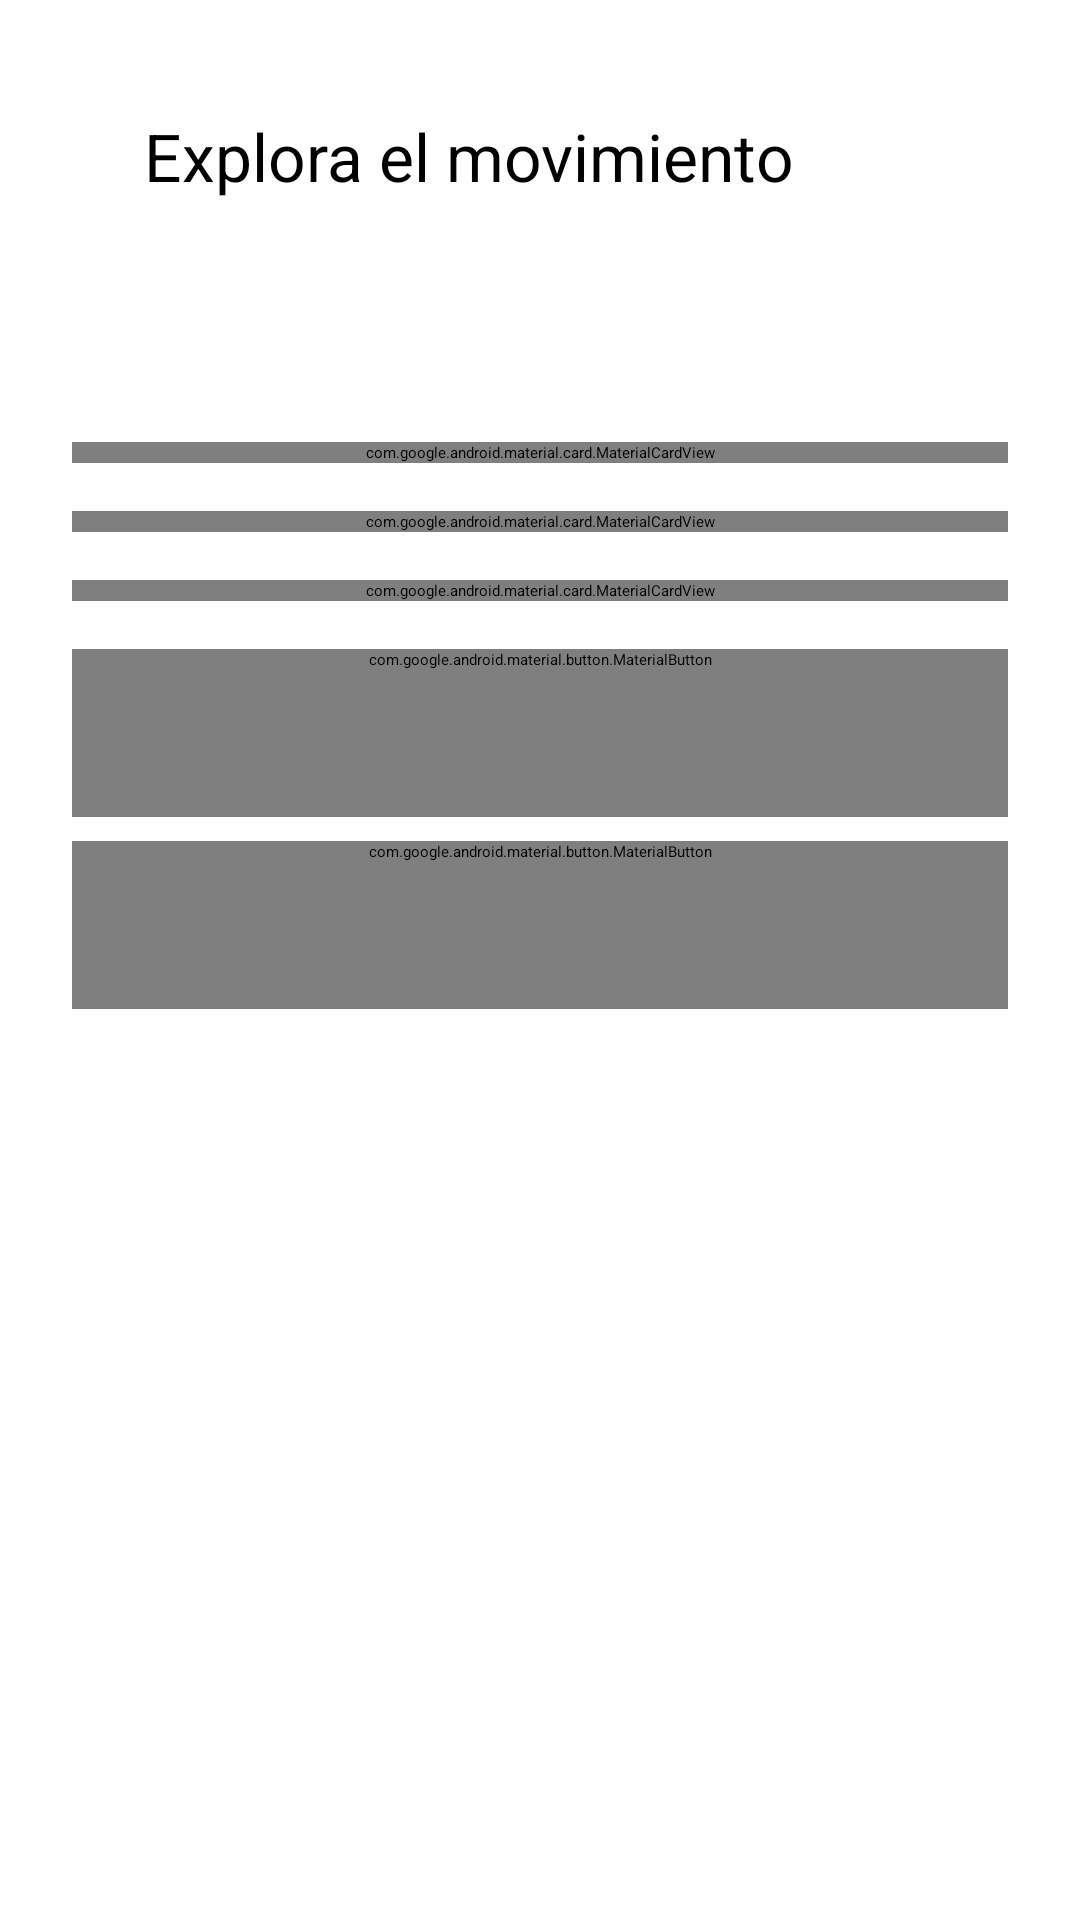

The Android layout XML behind this screen, and the referenced resources:
<!-- AndroidManifest.xml: application theme Theme.Tanken -->
<!-- res/layout/activity_motion.xml -->
<?xml version='1.0' encoding='utf-8'?>
<ScrollView
    xmlns:android="http://schemas.android.com/apk/res/android"
    xmlns:app="http://schemas.android.com/apk/res-auto"
    android:id="@+id/root"
    android:layout_width="match_parent"
    android:layout_height="match_parent"
    android:fillViewport="true">
    <LinearLayout
        android:layout_width="match_parent"
        android:layout_height="wrap_content"
        android:padding="24dp"
        android:orientation="vertical">
        <com.google.android.material.appbar.MaterialToolbar
            android:id="@+id/toolbar"
            android:layout_width="match_parent"
            android:layout_height="wrap_content"
            android:minHeight="56dp"
            app:title="@string/reading_intro"
            app:titleTextAppearance="@style/Tanken.Section"
            app:navigationIcon="@drawable/ic_back"
        app:navigationIconTint="?attr/colorOnSurface"
            app:navigationContentDescription="@string/back" />
        <com.google.android.material.textview.MaterialTextView
            android:id="@+id/source"
            android:layout_width="match_parent"
            android:layout_height="wrap_content"
            android:text="@string/reading_source"
            android:textAppearance="@style/Tanken.Body"
            android:layout_marginBottom="12dp" />
        <com.google.android.material.textview.MaterialTextView
            android:id="@+id/storageError"
            android:layout_width="match_parent"
            android:layout_height="wrap_content"
            android:text="@string/schedule_loading"
            android:textAppearance="@style/Tanken.Body"
            android:layout_marginBottom="12dp" />
        <com.google.android.material.card.MaterialCardView
            style="@style/Tanken.Card"
            android:layout_width="match_parent"
            android:layout_height="wrap_content">
            <LinearLayout
                android:layout_width="match_parent"
                android:layout_height="wrap_content"
                android:orientation="vertical">
                <com.google.android.material.textview.MaterialTextView
                    android:id="@+id/status"
                    android:layout_width="match_parent"
                    android:layout_height="wrap_content"
                    android:text="@string/motion_waiting"
                    android:textAppearance="@style/Tanken.Section"
                    android:layout_marginBottom="12dp" />
                <com.google.android.material.textview.MaterialTextView
                    android:id="@+id/stamp"
                    android:layout_width="match_parent"
                    android:layout_height="wrap_content"
                    android:text="@string/reading_no_sample"
                    android:textAppearance="@style/Tanken.Body"
                    android:layout_marginBottom="12dp" />
            </LinearLayout>
        </com.google.android.material.card.MaterialCardView>
        <com.google.android.material.card.MaterialCardView
            style="@style/Tanken.Card"
            android:layout_width="match_parent"
            android:layout_height="wrap_content">
            <LinearLayout
                android:layout_width="match_parent"
                android:layout_height="wrap_content"
                android:orientation="vertical">
                <com.google.android.material.textview.MaterialTextView
                    android:id="@+id/xValue"
                    android:layout_width="match_parent"
                    android:layout_height="wrap_content"
                    android:text="@string/reading_no_sample"
                    android:textAppearance="@style/Tanken.Section"
                    android:layout_marginBottom="12dp" />
                <com.google.android.material.progressindicator.LinearProgressIndicator
                    android:id="@+id/xBar"
                    android:layout_width="match_parent"
                    android:layout_height="12dp"
                    android:layout_marginBottom="16dp"
                    android:max="2000"
                    app:trackCornerRadius="6dp"
                    app:trackThickness="12dp" />
                <com.google.android.material.textview.MaterialTextView
                    android:id="@+id/yValue"
                    android:layout_width="match_parent"
                    android:layout_height="wrap_content"
                    android:text="@string/reading_no_sample"
                    android:textAppearance="@style/Tanken.Section"
                    android:layout_marginBottom="12dp" />
                <com.google.android.material.progressindicator.LinearProgressIndicator
                    android:id="@+id/yBar"
                    android:layout_width="match_parent"
                    android:layout_height="12dp"
                    android:layout_marginBottom="16dp"
                    android:max="2000"
                    app:trackCornerRadius="6dp"
                    app:trackThickness="12dp" />
                <com.google.android.material.textview.MaterialTextView
                    android:id="@+id/zValue"
                    android:layout_width="match_parent"
                    android:layout_height="wrap_content"
                    android:text="@string/reading_no_sample"
                    android:textAppearance="@style/Tanken.Section"
                    android:layout_marginBottom="12dp" />
                <com.google.android.material.progressindicator.LinearProgressIndicator
                    android:id="@+id/zBar"
                    android:layout_width="match_parent"
                    android:layout_height="12dp"
                    android:layout_marginBottom="16dp"
                    android:max="2000"
                    app:trackCornerRadius="6dp"
                    app:trackThickness="12dp" />
            </LinearLayout>
        </com.google.android.material.card.MaterialCardView>
        <com.google.android.material.card.MaterialCardView
            style="@style/Tanken.Card"
            android:layout_width="match_parent"
            android:layout_height="wrap_content">
            <LinearLayout
                android:layout_width="match_parent"
                android:layout_height="wrap_content"
                android:orientation="vertical">
                <com.google.android.material.textview.MaterialTextView
                    android:id="@+id/summary"
                    android:layout_width="match_parent"
                    android:layout_height="wrap_content"
                    android:text="@string/reading_no_sample"
                    android:textAppearance="@style/Tanken.Body"
                    android:layout_marginBottom="12dp" />
            </LinearLayout>
        </com.google.android.material.card.MaterialCardView>
        <com.google.android.material.button.MaterialButton
            android:id="@+id/pause"
            style="@style/Tanken.Button"
            android:layout_width="match_parent"
            android:layout_height="wrap_content"
            android:text="@string/reading_pause"
        app:icon="@drawable/ic_ms_pause"
        app:iconGravity="textStart"
        app:iconSize="20dp" />
        <com.google.android.material.button.MaterialButton
            android:id="@+id/reset"
            style="@style/Tanken.Button"
            android:layout_width="match_parent"
            android:layout_height="wrap_content"
            android:text="@string/motion_reset"
        app:icon="@drawable/ic_ms_restart_alt"
        app:iconGravity="textStart"
        app:iconSize="20dp" />
        <com.google.android.material.textview.MaterialTextView
            android:id="@+id/help"
            android:layout_width="match_parent"
            android:layout_height="wrap_content"
            android:text="@string/reading_help"
            android:textAppearance="@style/Tanken.Body"
            android:layout_marginBottom="12dp" />
        <com.google.android.material.textview.MaterialTextView
            android:layout_width="match_parent"
            android:layout_height="wrap_content"
            android:text="@string/motion_help"
            android:textAppearance="@style/Tanken.Body"
            android:layout_marginBottom="16dp" />
    </LinearLayout>
</ScrollView>
<!-- resources referenced by this layout -->
<resources>
  <!-- drawable ic_back (drawable) -->
  <?xml version="1.0" encoding="utf-8"?>
  <vector xmlns:android="http://schemas.android.com/apk/res/android"
      android:width="24dp" android:height="24dp"
      android:viewportWidth="960" android:viewportHeight="960"
      android:autoMirrored="true">
      <group android:translateX="-0" android:translateY="960">
          <path android:fillColor="#FFFFFFFF" android:pathData="m313-440 196 196q12 12 11.5 28T508-188q-12 11-28 11.5T452-188L188-452q-6-6-8.5-13t-2.5-15q0-8 2.5-15t8.5-13l264-264q11-11 27.5-11t28.5 11q12 12 12 28.5T508-715L313-520h447q17 0 28.5 11.5T800-480q0 17-11.5 28.5T760-440H313Z" />
      </group>
  </vector>
  <string name="back">Volver</string>
  <string name="motion_help">X: izquierda / derecha\nY: abajo / arriba\nZ: perpendicular a la pantalla\n\nValores originales en m/s², incluida la gravedad: en reposo, la magnitud suele ser cercana a 9.81. Las barras representan |aceleración| de 0 a 20 m/s²; el signo aparece en cada lectura. Los ejes pertenecen a la orientación natural del dispositivo.\n\nEl movimiento se estima filtrando la gravedad. Es una demostración: inclinar el teléfono también puede activar el indicador.</string>
  <string name="motion_reset">Reiniciar medición</string>
  <string name="motion_waiting">Esperando datos del sensor…</string>
  <string name="reading_help">La lectura continúa mientras Tanken está visible. Los huecos sin datos no cuentan como reposo. Estos indicadores aproximados no miden pasos ni estados de salud.</string>
  <string name="reading_intro">Explora el movimiento</string>
  <string name="reading_no_sample">Aún no hay una lectura disponible.</string>
  <string name="reading_pause">Pausar lectura</string>
  <string name="reading_source">Acelerómetro del teléfono · m/s²</string>
  <string name="schedule_loading">Cargando tu horario…</string>
  <style name="Tanken.Body" parent="TextAppearance.Material3.BodyLarge" />
  <style name="Tanken.Button" parent="Widget.Material3Expressive.Button">
          <item name="android:minHeight">56dp</item>
          <item name="android:layout_marginBottom">8dp</item>
      </style>
  <style name="Tanken.Card" parent="Widget.Material3.CardView.Filled">
          <item name="cardCornerRadius">28dp</item>
          <item name="contentPadding">20dp</item>
          <item name="android:layout_marginBottom">16dp</item>
      </style>
  <style name="Tanken.Section" parent="TextAppearance.Material3.TitleLarge" />
  <style name="Theme.Tanken" parent="Base.Theme.Tanken">
          <item name="textInputStyle">@style/Tanken.TextField</item>
      </style>
  <style name="Base.Theme.Tanken" parent="Theme.Material3Expressive.DayNight.NoActionBar">
          <item name="colorPrimary">#006B63</item>
          <item name="colorOnPrimary">#FFFFFF</item>
          <item name="colorPrimaryContainer">#9CF2E6</item>
          <item name="colorOnPrimaryContainer">#00201D</item>
          <item name="colorSecondaryContainer">#CCE8E1</item>
          <item name="colorOnSecondaryContainer">#07201C</item>
      </style>
  <style name="Tanken.TextField" parent="Widget.Material3.TextInputLayout.OutlinedBox">
          <item name="shapeAppearanceOverlay">@style/ShapeAppearanceOverlay.Tanken.TextField</item>
          <item name="android:layout_marginTop">8dp</item>
          <item name="android:layout_marginBottom">16dp</item>
          <item name="android:minHeight">56dp</item>
      </style>
  <style name="ShapeAppearanceOverlay.Tanken.TextField" parent="">
          <item name="cornerFamily">rounded</item>
          <item name="cornerSize">28dp</item>
      </style>
</resources>
